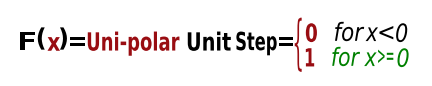

Generate this figure with matplotlib: (Note: this script raises an exception after producing the figure.)
#!/usr/bin/env python3
"""Render slide 017's three coloured text rows as 600 dpi transparent PNGs.

All anchors are measured from V/unique_slides/slide_017.jpg (960x540, 1px = 1pt).
Each token is drawn from its own TextPath and squeezed onto its measured ink
box, so the recreated ink lands on the original's pixels.
"""
import json
import sys

import matplotlib
matplotlib.use("Agg")
import matplotlib.pyplot as plt
import numpy as np
from matplotlib.font_manager import FontProperties
from matplotlib.patches import PathPatch
from matplotlib.textpath import TextPath
from matplotlib.transforms import Affine2D
from PIL import Image

BUILD_DIR = "/home/codespace/ai_llm_slides/videos/machine-learning/09_introduction_to_neural_networks/recreated_pptx/build"
DPI = 600
FONT = "DejaVu Sans"
BRACE_FONT = "DejaVu Serif"

RED = "#990D12"       # measured cores: name (144,3,9), brace (145,31,31), values (139,20,22)
BLACK = "#000000"     # measured cores: F / ( / ) / = / row-1 conditions
GREEN = "#008000"     # measured core: row-2 conditions (39,115,25)


def tok(text, color, left, top, width, size=18, weight="bold", style="normal"):
    return dict(text=text, color=color, left=left, top=top, width=width,
                size=size, weight=weight, style=style)


def _draw_token(ax, t):
    prop = FontProperties(family=FONT, weight=t["weight"], style=t["style"],
                          size=t["size"])
    path = TextPath((0, 0), t["text"], prop=prop)
    bb = path.get_extents()
    if bb.width <= 0:
        return
    sx = t["width"] / bb.width
    baseline = t["top"] + bb.y1
    trans = Affine2D.from_values(sx, 0.0, 0.0, -1.0,
                                 t["left"] - sx * bb.x0, baseline)
    patch = PathPatch(path, facecolor=t["color"], edgecolor="none",
                      transform=trans + ax.transData)
    ax.add_patch(patch)


def _draw_brace(ax, x0, x1, y0, y1, color):
    prop = FontProperties(family=BRACE_FONT, weight="normal", size=40)
    path = TextPath((0, 0), "{", prop=prop)
    bb = path.get_extents()
    sx = (x1 - x0) / bb.width
    sy = (y1 - y0) / bb.height
    trans = Affine2D.from_values(sx, 0.0, 0.0, -sy,
                                 x0 - sx * bb.x0, y1 + sy * bb.y0)
    ax.add_patch(PathPatch(path, facecolor=color, edgecolor="none",
                           transform=trans + ax.transData))


def render(out_path, region, tokens, brace=None):
    x0, y0, x1, y1 = region
    w = x1 - x0
    h = y1 - y0
    dev_w = int(round(w * DPI / 72.0))
    dev_h = int(round(h * DPI / 72.0))
    fig = plt.figure(figsize=(dev_w / DPI, dev_h / DPI), dpi=DPI)
    fig.patch.set_alpha(0.0)
    ax = fig.add_axes([0, 0, 1, 1])
    ax.set_xlim(x0, x1)
    ax.set_ylim(y1, y0)
    ax.axis("off")
    for t in tokens:
        _draw_token(ax, t)
    if brace:
        _draw_brace(ax, *brace)
    fig.canvas.draw()
    buf = np.asarray(fig.canvas.buffer_rgba())
    plt.close(fig)
    Image.fromarray(buf).save(out_path)
    return {
        "path": out_path,
        "region_px": [x0, y0, x1, y1],
        "dev_w_px": dev_w, "dev_h_px": dev_h,
        "w_in": round(dev_w / DPI, 6), "h_in": round(dev_h / DPI, 6),
        "dpi": DPI,
    }


def main():
    manifest = {}

    # ---- bottom-left: uni-polar unit step -------------------------------
    bl = [
        tok("F", BLACK, 124, 475, 11),
        tok("(", BLACK, 137, 472, 5),
        tok("x", RED, 144, 479, 9),
        tok(")", BLACK, 153, 472, 5),
        tok("=", BLACK, 160, 479, 11),
        tok("Uni-polar", RED, 173, 475, 66),
        tok("Unit", BLACK, 245, 475, 31),
        tok("Step", BLACK, 280, 475, 29),
        tok("=", BLACK, 311, 479, 10),
        tok("0", RED, 330, 469, 8),
        tok("1", RED, 330, 487, 6),
        tok("for", BLACK, 351, 468, 21, style="italic", weight="normal"),
        tok("x", BLACK, 373, 472, 9, style="italic", weight="normal"),
        tok("<", BLACK, 383, 471, 10, style="italic", weight="normal"),
        tok("0", BLACK, 395, 469, 8, style="italic", weight="normal"),
        tok("for", GREEN, 349, 486, 20, style="italic", weight="normal"),
        tok("x", GREEN, 372, 490, 9, style="italic", weight="normal"),
        tok(">=", GREEN, 382, 488, 11, style="italic", weight="normal"),
        tok("0", GREEN, 396, 487, 8, style="italic", weight="normal"),
    ]
    manifest["eq_017_unipolar"] = render(
        f"{BUILD_DIR}/eq_017_unipolar.png", (117, 459, 414, 507), bl,
        brace=(322, 327, 465, 504, RED))

    # ---- bottom-right: bi-polar unit step --------------------------------
    br = [
        tok("F", BLACK, 498, 475, 12),
        tok("(", BLACK, 511, 472, 5),
        tok("x", RED, 517, 479, 10),
        tok(")", BLACK, 527, 472, 5),
        tok("=", BLACK, 534, 479, 11),
        tok("Bi-polar", RED, 547, 475, 57),
        tok("Unit", BLACK, 610, 475, 30),
        tok("Step", BLACK, 644, 475, 30),
        tok("=", BLACK, 675, 479, 10),
        tok("-", RED, 695, 474, 10),
        tok("1", RED, 708, 469, 7),
        tok("1", RED, 695, 488, 6),
        tok("for", BLACK, 727, 469, 21, style="italic", weight="normal"),
        tok("x", BLACK, 751, 472, 8, style="italic", weight="normal"),
        tok("<", BLACK, 760, 471, 10, style="italic", weight="normal"),
        tok("0", BLACK, 771, 469, 8, style="italic", weight="normal"),
        tok("for", GREEN, 726, 487, 21, style="italic", weight="normal"),
        tok("x", GREEN, 748, 491, 9, style="italic", weight="normal"),
        tok(">=", GREEN, 758, 488, 12, style="italic", weight="normal"),
        tok("0", GREEN, 772, 487, 8, style="italic", weight="normal"),
    ]
    manifest["eq_017_bipolar"] = render(
        f"{BUILD_DIR}/eq_017_bipolar.png", (496, 459, 799, 507), br,
        brace=(687, 691, 465, 504, RED))

    # ---- top-right callout: F(x) = x   Linear (No Activation) -------------
    tr = [
        tok("F", BLACK, 613, 181, 8, weight="normal"),
        tok("(", BLACK, 622, 181, 7, weight="normal"),
        tok("x", RED, 632, 186, 9, weight="normal"),
        tok(")", BLACK, 641, 181, 5, weight="normal"),
        tok("=", BLACK, 649, 187, 10, weight="normal"),
        tok("x", RED, 661, 186, 9, weight="normal"),
        tok("Linear", RED, 730, 184, 45, size=16),
        tok("(No", BLACK, 781, 184, 25, size=14, style="italic", weight="normal"),
        tok("Activation)", BLACK, 808, 184, 72, size=14, style="italic", weight="normal"),
    ]
    manifest["eq_017_linear"] = render(
        f"{BUILD_DIR}/eq_017_linear.png", (605, 176, 884, 203), tr)

    with open(f"{BUILD_DIR}/eq_017_manifest.json", "w") as f:
        json.dump(manifest, f, indent=2)
    print(json.dumps(manifest, indent=2))


if __name__ == "__main__":
    sys.exit(main())
